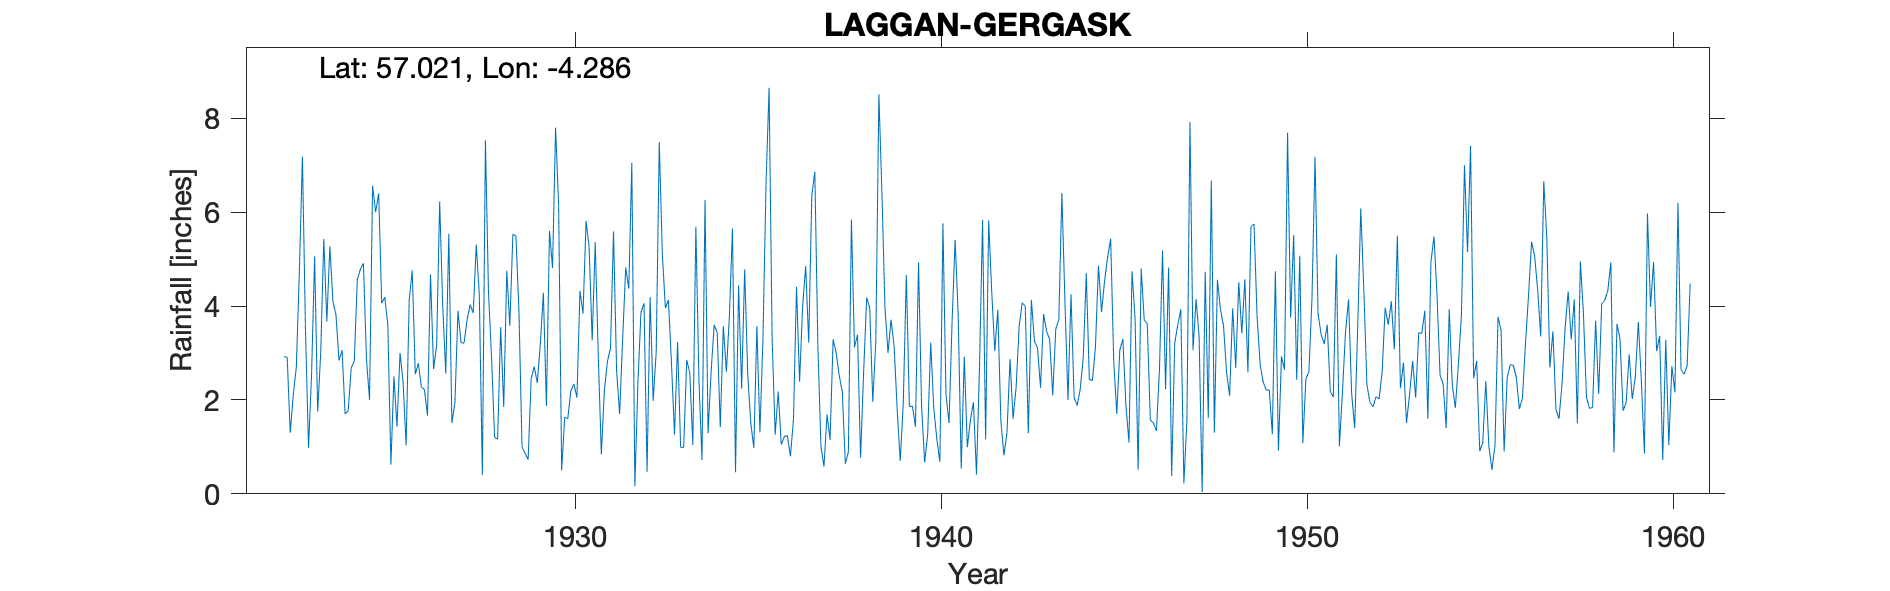

Values plotted in this chart, from the file beside it:
LAGGAN (GERGASK), , , , , , , , , , , , , , , , , , , , , , , 
Grid ref, NN613945, Long, -4.286, Lat, 57.02, Elevation, 900, ft, , , , , , , , , , , , , , , 
Station no, 5697, , , , , , , , , , , , , , , , , , , , , , 
, 1920, 1921, 1922, 1923, 1924, 1925, 1926, 1927, 1928, 1929, 1930, 1931, 1932, 1933, 1934, 1935, 1936, 1937, 1938, 1939, 1940, 1941, 1942
January, , , , 7.18, 2.84, 6, 4.76, 5.54, 7.53, 1, 6.15, 5.36, 7.05, 4.13, 6.26, 2.24, 2.18, 6.86, 5.84, 3, 0.67, 0.54, 3.92
February, , , , 3.5, 3.06, 6.4, 2.55, 1.51, 4.3, 0.86, 0.5, 2.95, 0.16, 2.78, 1.29, 4.78, 1.05, 3.15, 3.12, 3.71, 1.26, 2.92, 1.55
March, , , , 0.98, 1.7, 4.06, 2.78, 1.94, 2.92, 0.73, 1.63, 0.84, 2.37, 1.26, 2.6, 2.54, 1.22, 1.02, 3.39, 3.14, 3.22, 0.99, 0.82
April, , , , 2.54, 1.77, 4.19, 2.28, 3.9, 1.21, 2.45, 1.6, 2.2, 3.86, 3.23, 3.6, 1.51, 1.24, 0.58, 0.77, 1.8, 1.82, 1.57, 1.3
May, , , , 5.06, 2.68, 3.6, 2.22, 3.22, 1.16, 2.71, 2.19, 2.82, 4.06, 0.99, 3.43, 0.98, 0.8, 1.69, 2.59, 0.7, 1.17, 1.95, 2.87
June, , , , 1.75, 2.83, 0.62, 1.67, 3.21, 3.55, 2.36, 2.34, 3.1, 0.47, 0.99, 1.42, 3.57, 1.58, 1.15, 4.18, 1.93, 0.68, 0.41, 1.6
July, , , 2.92, 3, 4.57, 2.5, 4.67, 3.71, 1.85, 3.18, 2.05, 5.59, 4.19, 2.85, 3.57, 1.31, 4.41, 3.29, 3.96, 4.66, 5.76, 2.73, 2.27
August, , , 2.91, 5.43, 4.78, 1.43, 2.66, 4.03, 4.75, 4.28, 4.32, 2.63, 1.98, 2.58, 2.6, 3.32, 2.39, 3, 1.96, 1.86, 2.12, 5.83, 3.57
September, , , 1.3, 3.67, 4.91, 3, 3.16, 3.85, 3.58, 1.87, 3.84, 1.7, 3.03, 1.04, 3.8, 6.59, 3.99, 2.52, 3.25, 1.87, 1.51, 1.16, 4.07
October, , , 2.11, 5.27, 2.87, 2.39, 6.23, 5.31, 5.53, 5.6, 5.81, 3.31, 7.49, 5.69, 5.65, 8.65, 4.85, 2.18, 8.51, 1.43, 3.66, 5.82, 4
November, , , 2.7, 4.1, 2, 1.03, 4, 4.23, 5.49, 4.81, 5.25, 4.82, 5.11, 2.44, 0.46, 3.31, 3.22, 0.64, 6.41, 4.93, 5.41, 4.31, 1.29
December, , , 4.75, 3.81, 6.56, 4.12, 2.56, 0.4, 3.87, 7.8, 3.27, 4.37, 3.96, 0.72, 4.44, 1.26, 6.35, 0.89, 3.96, 1.87, 3.83, 3.04, 4.13
Total, , , , 46.29, 40.57, 39.34, 39.54, 40.85, 45.74, 37.65, 38.95, 39.69, 43.73, 28.7, 39.12, 40.06, 33.28, 26.97, 47.94, 30.9, 31.11, 31.27, 31.39
